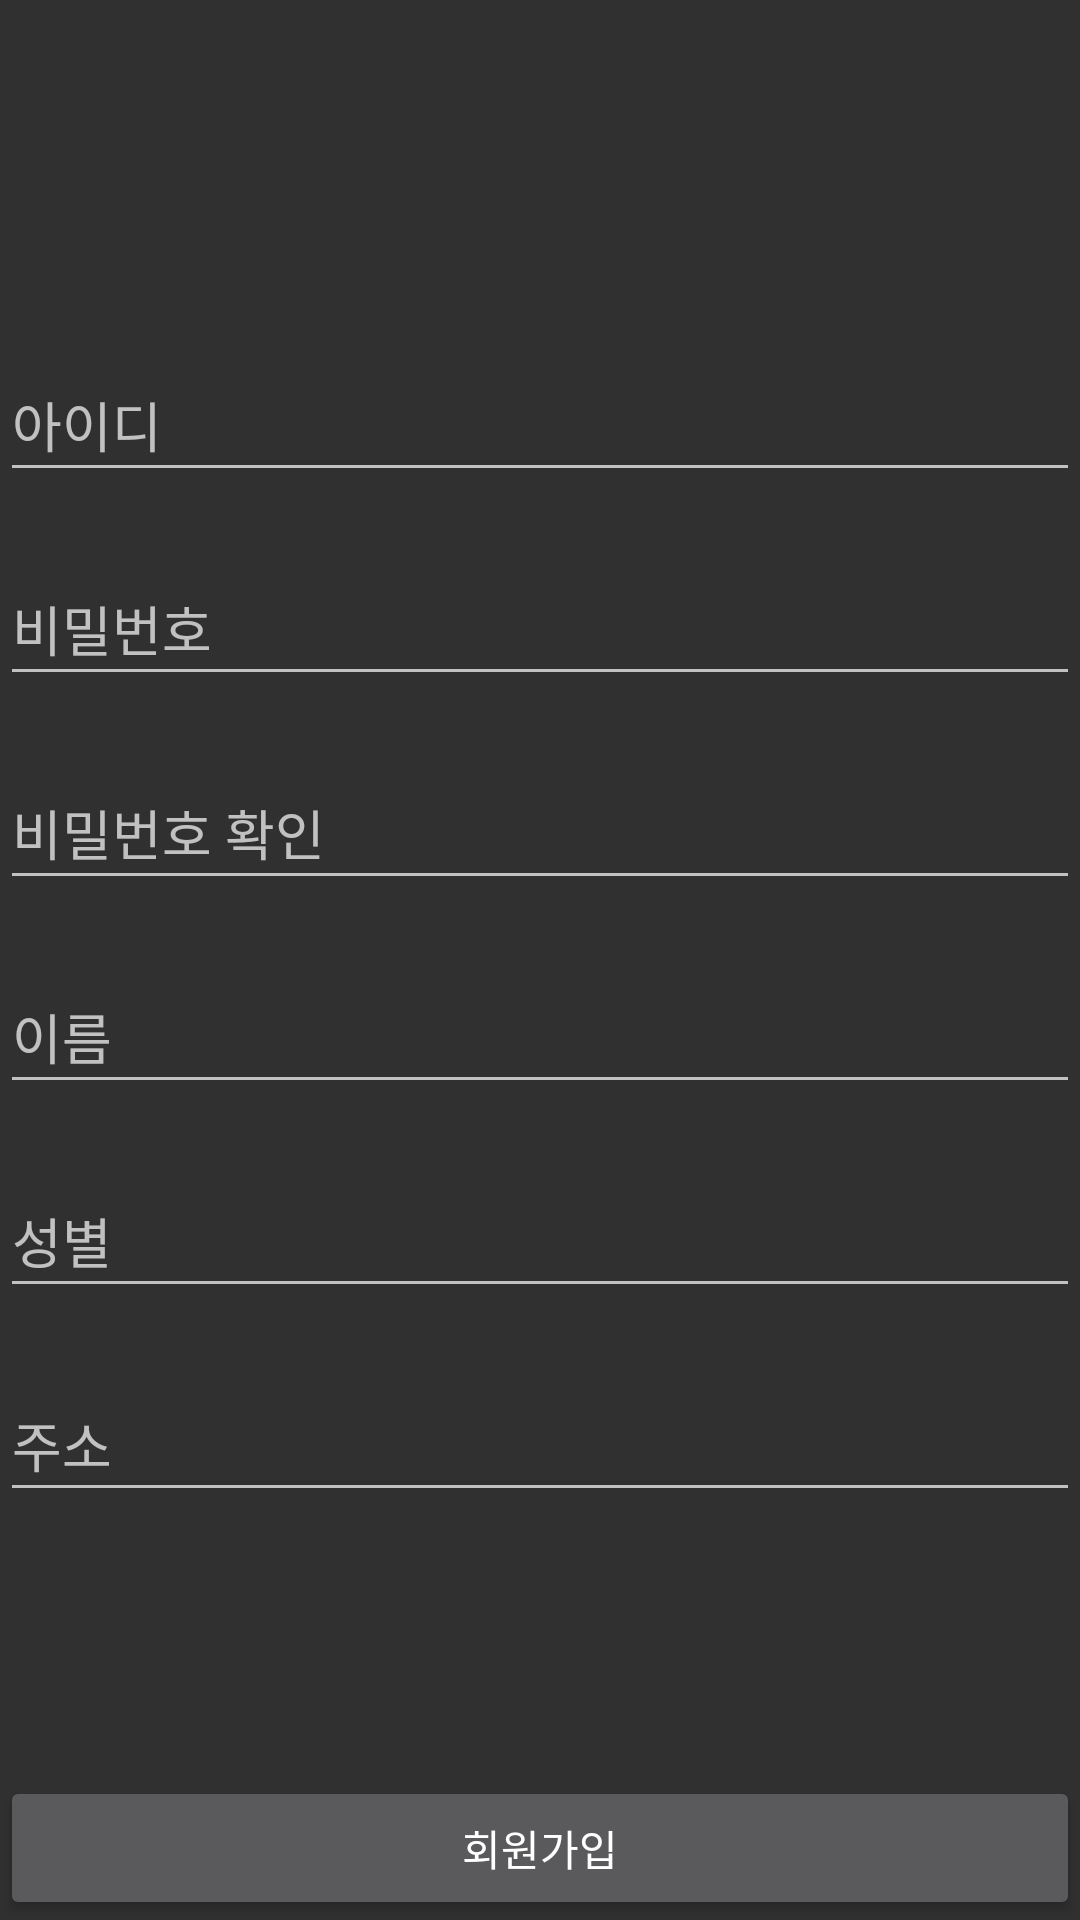

This screen was rendered from an Android layout file. Write that file and the resources it references.
<!-- AndroidManifest.xml: application theme Theme.AppCompat.NoActionBar -->
<!-- res/layout/activity_sing_up.xml -->
<?xml version="1.0" encoding="utf-8"?>
<androidx.constraintlayout.widget.ConstraintLayout xmlns:android="http://schemas.android.com/apk/res/android"
    xmlns:app="http://schemas.android.com/apk/res-auto"
    xmlns:tools="http://schemas.android.com/tools"
    android:layout_width="match_parent"
    android:layout_height="match_parent"
    tools:context=".SingUpActivity">

    <EditText
        android:id="@+id/singUp_ID"
        android:layout_width="0dp"
        android:layout_height="wrap_content"
        android:layout_marginTop="116dp"
        android:autofillHints=""
        android:ems="10"
        android:hint="아이디"
        android:inputType="text"
        android:minHeight="48dp"
        app:layout_constraintEnd_toEndOf="parent"
        app:layout_constraintHorizontal_bias="1.0"
        app:layout_constraintStart_toStartOf="parent"
        app:layout_constraintTop_toTopOf="parent" />

    <EditText
        android:id="@+id/singUp_Password"
        android:layout_width="0dp"
        android:layout_height="wrap_content"
        android:layout_marginTop="20dp"
        android:autofillHints=""
        android:ems="10"
        android:hint="비밀번호"
        android:inputType="textPassword"
        android:minHeight="48dp"
        app:layout_constraintEnd_toEndOf="@+id/singUp_ID"
        app:layout_constraintHorizontal_bias="0.0"
        app:layout_constraintStart_toStartOf="@+id/singUp_ID"
        app:layout_constraintTop_toBottomOf="@+id/singUp_ID" />

    <EditText
        android:id="@+id/singUp_CheckPassword"
        android:layout_width="0dp"
        android:layout_height="wrap_content"
        android:layout_marginTop="20dp"
        android:autofillHints=""
        android:ems="10"
        android:hint="비밀번호 확인"
        android:inputType="textPassword"
        android:minHeight="48dp"
        app:layout_constraintEnd_toEndOf="@+id/singUp_Password"
        app:layout_constraintHorizontal_bias="0.0"
        app:layout_constraintStart_toStartOf="@+id/singUp_Password"
        app:layout_constraintTop_toBottomOf="@+id/singUp_Password" />


    <EditText
        android:id="@+id/singUp_Name"
        android:layout_width="0dp"
        android:layout_height="wrap_content"
        android:layout_marginTop="20dp"
        android:ems="10"
        android:hint="이름"
        android:inputType="textPersonName"
        android:minHeight="48dp"
        app:layout_constraintEnd_toEndOf="parent"
        app:layout_constraintStart_toStartOf="@+id/singUp_CheckPassword"
        app:layout_constraintTop_toBottomOf="@+id/singUp_CheckPassword"
        android:autofillHints="" />

    <EditText
        android:id="@+id/singUp_Address"
        android:layout_width="0dp"
        android:layout_height="wrap_content"
        android:layout_marginTop="20dp"
        android:ems="10"
        android:hint="주소"
        android:inputType="textPersonName"
        android:minHeight="48dp"
        app:layout_constraintEnd_toEndOf="parent"
        app:layout_constraintHorizontal_bias="0.0"
        app:layout_constraintStart_toStartOf="parent"
        app:layout_constraintTop_toBottomOf="@+id/singUp_Gender"
        android:autofillHints="" />

    <EditText
        android:id="@+id/singUp_Gender"
        android:layout_width="0dp"
        android:layout_height="wrap_content"
        android:layout_marginTop="20dp"
        android:autofillHints=""
        android:ems="10"
        android:hint="성별"
        android:inputType="textPersonName"
        android:minHeight="48dp"
        app:layout_constraintEnd_toEndOf="@+id/singUp_Name"
        app:layout_constraintStart_toStartOf="@+id/singUp_Name"
        app:layout_constraintTop_toBottomOf="@+id/singUp_Name" />

    <Button
        android:id="@+id/singUp_SingUpButton"
        android:layout_width="0dp"
        android:layout_height="wrap_content"
        android:text="회원가입"
        app:layout_constraintBottom_toBottomOf="parent"
        app:layout_constraintEnd_toEndOf="parent"
        app:layout_constraintHorizontal_bias="0.0"
        app:layout_constraintStart_toStartOf="parent" />

</androidx.constraintlayout.widget.ConstraintLayout>
<!-- resources referenced by this layout -->
<resources>

</resources>
